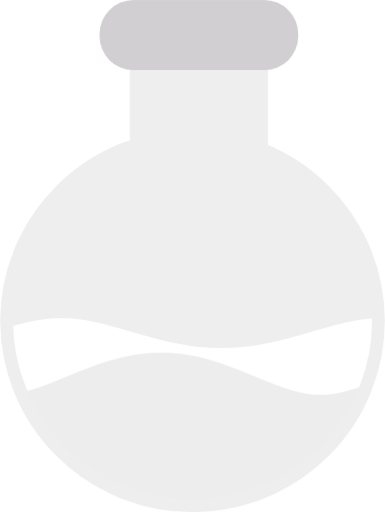
t = 0.00 s
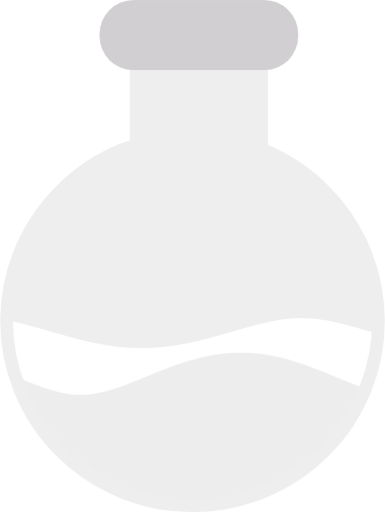
t = 0.25 s
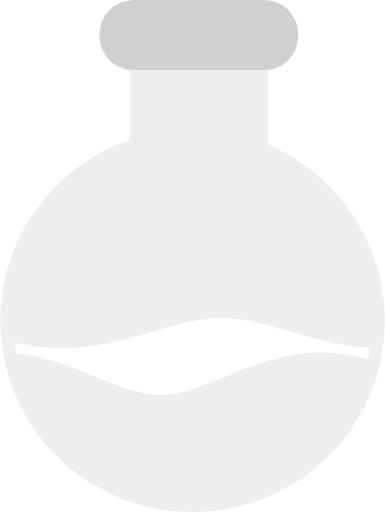
t = 0.50 s
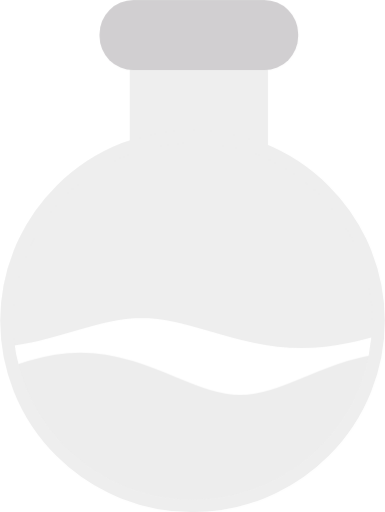
t = 0.75 s

The animated SVG that drew these frames (rendered in a browser with its animation timeline set to each time). Animation: 2 CSS @keyframes rules; one cycle of 1.00 s, repeats indefinitely.

<?xml version="1.0" encoding="UTF-8" standalone="no"?>
<!-- Created with Keyshape -->
<svg xmlns="http://www.w3.org/2000/svg" viewBox="0 0 181 241" text-rendering="geometricPrecision" shape-rendering="geometricPrecision" style="white-space: pre;">
    <defs>
        <mask id="Mask-1" style="mask-type: alpha;">
            <path id="path7558-3" d="M-349.373,955.315M-229.14,942.512C-267.466,948.914,-305.792,955.315,-349.484,955.315M-229.148,942.514C-190.822,936.112,-152.496,929.71,-108.804,929.71M11.4297,942.514C-26.8965,936.113,-65.2225,929.711,-108.914,929.711M11.4071,942.511C49.7332,948.912,88.0593,955.313,131.751,955.313M251.985,942.511C213.658,948.912,175.332,955.313,131.641,955.313M251.977,942.511C290.303,936.11,328.629,929.708,372.321,929.708M492.554,942.511C454.228,936.11,415.902,929.709,372.21,929.709M492.549,942.511C530.875,948.912,569.202,955.314,612.893,955.314M733.127,942.511C694.801,948.912,656.475,955.313,612.783,955.313M733.119,942.511C771.445,936.11,809.771,929.709,853.463,929.709M853.353,929.709" fill="none" fill-opacity="0.75" fill-rule="evenodd" stroke="#000000" stroke-dasharray="none" stroke-linecap="butt" stroke-linejoin="miter" stroke-miterlimit="4" stroke-opacity="1" stroke-width="200" opacity="1" transform="translate(-26.0523,-568.511) scale(0.312578,0.552047)" style="animation: 1s linear infinite both path7558-3_t;"/>
        </mask>
    </defs>
    <style>
@keyframes path7558-2_t { 0% { transform: translate(-40.75899px,-292.127787px) scale(0.312578,0.552047); } 100% { transform: translate(109.24101px,-292.127797px) scale(0.312578,0.552047); } }
@keyframes path7558-3_t { 0% { transform: translate(-26.052278px,-568.511008px) scale(0.312578,0.552047); } 100% { transform: translate(-176.332358px,-568.510997px) scale(0.312578,0.552047); } }
    </style>
    <path id="path7558-2" d="M-349.373,965.729M-229.14,947.719C-267.466,956.724,-305.792,965.729,-349.484,965.729M-229.148,947.721C-190.822,938.716,-152.496,929.711,-108.804,929.711M11.4297,947.721C-26.8965,938.717,-65.2225,929.712,-108.914,929.712M11.4071,947.717C49.7332,956.721,88.0593,965.726,131.751,965.726M251.985,947.717C213.658,956.721,175.332,965.726,131.641,965.726M251.977,947.718C290.303,938.713,328.629,929.708,372.321,929.708M492.554,947.718C454.228,938.714,415.902,929.709,372.21,929.709M492.549,947.717C530.875,956.722,569.202,965.727,612.893,965.727M733.127,947.717C694.801,956.721,656.475,965.726,612.783,965.726M733.119,947.718C771.445,938.714,809.771,929.709,853.463,929.709M853.353,929.709" fill="none" fill-opacity="0.75" fill-rule="evenodd" stroke="#000000" stroke-dasharray="none" stroke-linecap="butt" stroke-linejoin="miter" stroke-miterlimit="4" stroke-opacity="1" stroke-width="200" opacity="0.07" transform="translate(-40.759,-292.128) scale(0.312578,0.552047)" style="animation: 1s linear infinite both path7558-2_t;"/>
    <rect width="195.993" height="154.224" opacity="1" stroke="none" fill="#ffffff" fill-opacity="1" stroke-width="0" rx="0" transform="translate(90.5,74.8881) translate(-98.4852,-82.3356)"/>
    <path d="M-7,-8C-5.64887,38.1855,41.1413,96.7372,105.5,96C147.488,95.519,208,68,217,-3" opacity="1" fill="none" stroke-linecap="square" stroke="#ffffff" stroke-width="50" transform="translate(-15,167)"/>
    <rect rx="0" ry="0" width="65" height="51" fill="#eeeeee" stroke="none" stroke-width="1px" transform="translate(-109,-213.5) translate(170,240)"/>
    <ellipse fill="#eeeeee" stroke="none" stroke-width="1px" rx="88.0061" ry="88.0061" mask="url(#Mask-1)" transform="translate(-134.882,-157.218) translate(223.891,306.994)"/>
    <rect rx="16" width="93.5156" height="33" fill="#d1cfd1" stroke="none" stroke-width="1px" transform="translate(-114.257,-207) translate(161,207)"/>
    <ellipse rx="87.5" ry="87" fill="none" stroke="#eeeeee" stroke-width="6" transform="translate(96.3993,145.184) translate(-5.88611,5.8394)"/>
</svg>
